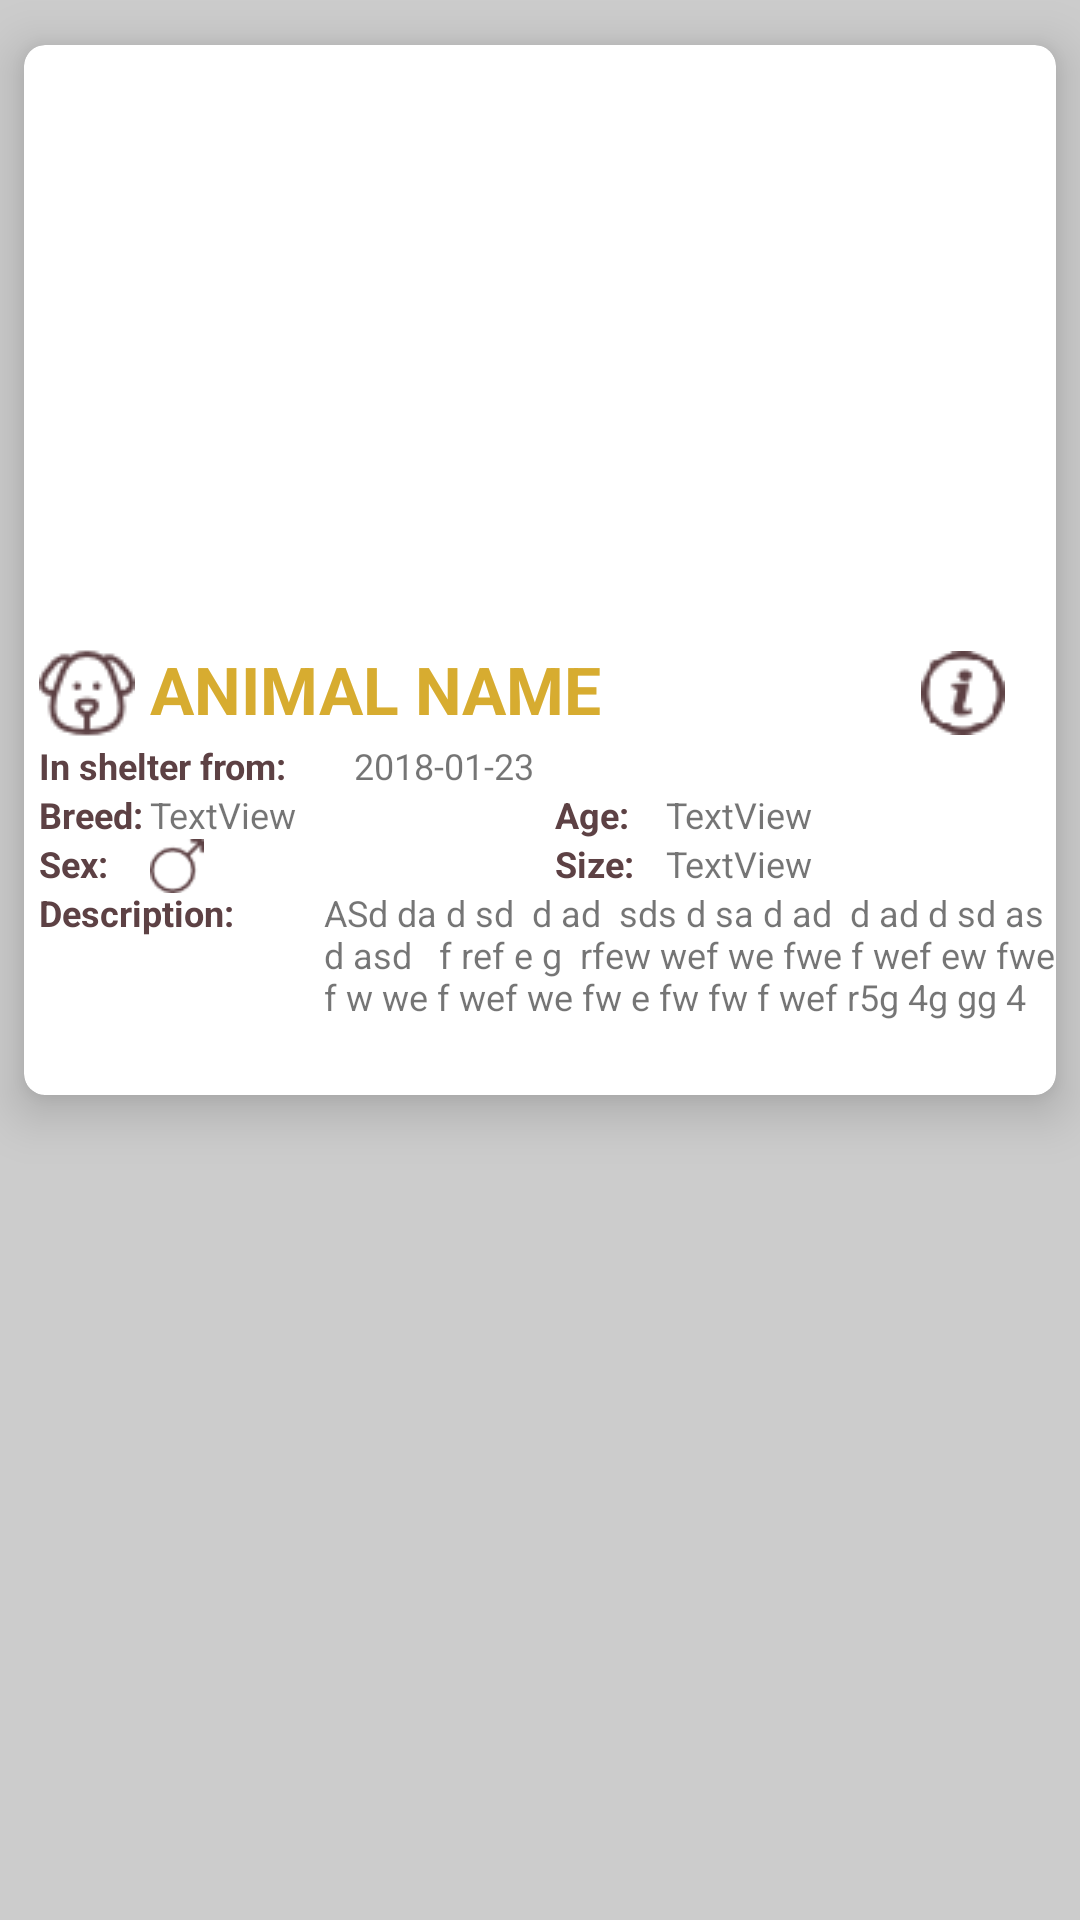

The Android layout XML behind this screen, and the referenced resources:
<!-- AndroidManifest.xml: application theme AppTheme -->
<!-- res/layout/animal_big_list_item.xml -->
<?xml version="1.0" encoding="utf-8"?>
<android.support.constraint.ConstraintLayout xmlns:android="http://schemas.android.com/apk/res/android"
    xmlns:tools="http://schemas.android.com/tools"
    android:layout_width="match_parent"
    android:layout_height="match_parent"
    xmlns:app="http://schemas.android.com/apk/res-auto"
    android:background="@color/lightGray">

    <android.support.v7.widget.CardView
        android:layout_width="344dp"
        android:layout_height="350dp"
        tools:layout_editor_absoluteX="8dp"
        tools:layout_editor_absoluteY="16dp"
        app:layout_constraintTop_toTopOf="parent"
        app:layout_constraintStart_toStartOf="parent"
        app:layout_constraintEnd_toEndOf="parent"
        android:layout_margin="15dp"
        app:cardBackgroundColor="@color/white"
        app:cardCornerRadius="7dp"
        app:cardElevation="10dp">

        <android.support.constraint.ConstraintLayout
            android:layout_width="match_parent"
            android:layout_height="match_parent">

            <ImageView
                android:id="@+id/animal_photo"
                android:layout_width="match_parent"
                android:layout_height="200dp"
                app:layout_constraintTop_toTopOf="parent"
                app:layout_constraintStart_toStartOf="parent"
                app:layout_constraintEnd_toEndOf="parent"
                android:padding="10dp"
                android:src="@drawable/baseline_pets_black_48dp"/>

            <ImageView
                android:id="@+id/animal_species"
                android:layout_width="32dp"
                android:layout_height="32dp"
                android:layout_marginLeft="5dp"
                app:layout_constraintStart_toStartOf="parent"
                app:layout_constraintTop_toBottomOf="@id/animal_photo"
                app:layout_constraintEnd_toStartOf="@id/animal_name"
                android:src="@drawable/dog_brown_big"
                android:background="@color/white"/>

            <TextView
                android:id="@+id/animal_name"
                android:layout_width="0dp"
                android:layout_height="32dp"
                android:theme="@style/ItemHeader"
                android:text="Animal Name"
                app:layout_constraintTop_toBottomOf="@id/animal_photo"
                app:layout_constraintStart_toEndOf="@id/animal_species"
                app:layout_constraintEnd_toStartOf="@id/detailsBtn"/>

            <ImageButton
                android:id="@+id/detailsBtn"
                android:layout_width="32dp"
                android:layout_height="32dp"
                android:layout_marginRight="15dp"
                android:src="@drawable/info_small"
                app:layout_constraintStart_toEndOf="@id/animal_name"
                app:layout_constraintEnd_toEndOf="parent"
                app:layout_constraintTop_toBottomOf="@id/animal_photo"/>

            <TextView
                android:id="@+id/in_shelter_label"
                android:layout_width="110dp"
                android:layout_height="wrap_content"
                android:text="In shelter from:"
                android:theme="@style/Label"
                app:layout_constraintTop_toBottomOf="@id/animal_name"
                app:layout_constraintStart_toStartOf="parent"
                app:layout_constraintEnd_toStartOf="@id/in_shelter_from"/>

            <TextView
                android:id="@+id/in_shelter_from"
                android:layout_width="0dp"
                android:layout_height="wrap_content"
                android:text="2018-01-23"
                android:theme="@style/ItemText"
                app:layout_constraintTop_toBottomOf="@id/animal_name"
                app:layout_constraintStart_toEndOf="@id/in_shelter_label"/>

            <TextView
                android:id="@+id/breed_label"
                android:layout_width="42dp"
                android:layout_height="wrap_content"
                android:text="Breed:"
                android:theme="@style/Label"
                app:layout_constraintStart_toStartOf="parent"
                app:layout_constraintTop_toBottomOf="@id/in_shelter_label" />

            <TextView
                android:id="@+id/animal_breed"
                android:layout_width="0dp"
                android:layout_height="wrap_content"
                android:text="TextView"
                android:theme="@style/ItemText"
                app:layout_constraintStart_toEndOf="@id/breed_label"
                app:layout_constraintTop_toBottomOf="@id/in_shelter_from"
                app:layout_constraintEnd_toStartOf="@id/age_label"/>

            <TextView
                android:id="@+id/age_label"
                android:layout_width="42dp"
                android:theme="@style/Label"
                app:layout_constraintStart_toEndOf="@id/animal_breed"
                app:layout_constraintTop_toBottomOf="@id/in_shelter_from"
                app:layout_constraintEnd_toStartOf="@id/animal_age"
                android:layout_height="wrap_content"
                android:text="Age:" />

            <TextView
                android:id="@+id/animal_age"
                android:layout_width="0dp"
                android:layout_height="wrap_content"
                android:text="TextView"
                android:theme="@style/ItemText"
                app:layout_constraintStart_toEndOf="@id/age_label"
                app:layout_constraintEnd_toEndOf="parent"
                app:layout_constraintTop_toBottomOf="@id/in_shelter_from"/>

            <TextView
                android:id="@+id/sex_label"
                android:layout_width="42dp"
                android:layout_height="wrap_content"
                android:text="Sex:"
                android:theme="@style/Label"
                app:layout_constraintStart_toStartOf="parent"
                app:layout_constraintTop_toBottomOf="@id/age_label"/>

            <ImageView
                android:id="@+id/animal_sex"
                android:layout_width="18dp"
                android:layout_height="18dp"
                android:src="@drawable/male_brown"
                app:layout_constraintStart_toEndOf="@id/sex_label"
                app:layout_constraintTop_toBottomOf="@id/animal_age"
                />

            <TextView
                android:id="@+id/size_label"
                android:layout_width="42dp"
                android:layout_height="wrap_content"
                android:text="Size:"
                android:theme="@style/Label"
                app:layout_constraintStart_toStartOf="@id/age_label"
                app:layout_constraintTop_toBottomOf="@id/age_label" />

            <TextView
                android:id="@+id/animal_size"
                android:layout_width="0dp"
                android:layout_height="wrap_content"
                android:text="TextView"
                android:theme="@style/ItemText"
                app:layout_constraintStart_toStartOf="@id/animal_age"
                app:layout_constraintTop_toBottomOf="@id/animal_age"
                app:layout_constraintEnd_toEndOf="parent"/>

            <TextView
                android:id="@+id/description_label"
                android:layout_width="100dp"
                android:layout_height="wrap_content"
                android:theme="@style/Label"
                android:text="Description:"
                app:layout_constraintTop_toBottomOf="@id/size_label"
                app:layout_constraintStart_toStartOf="parent"
                app:layout_constraintEnd_toStartOf="@id/animal_description"/>

            <TextView
                android:id="@+id/animal_description"
                android:layout_width="0dp"
                android:layout_height="wrap_content"
                android:theme="@style/ItemText"
                android:text="ASd da d sd  d ad  sds d sa d ad  d ad d sd as d asd   f ref e g  rfew wef we fwe f wef ew fwe f w we f wef we fw e fw fw f wef r5g 4g gg 4 "
                app:layout_constraintTop_toBottomOf="@id/animal_size"
                app:layout_constraintStart_toEndOf="@id/description_label"
                app:layout_constraintEnd_toEndOf="parent"/>

            <TextView
                android:id="@+id/animal_id"
                android:layout_width="wrap_content"
                android:layout_height="wrap_content"
                android:visibility="invisible"/>


        </android.support.constraint.ConstraintLayout>
    </android.support.v7.widget.CardView>
</android.support.constraint.ConstraintLayout>
<!-- resources referenced by this layout -->
<resources>
  <color name="lightGray">#cccccc</color>
  <color name="white">#ffffff</color>
  <!-- drawable dog_brown_big: png bitmap (drawable, 1325 bytes) -->
  <!-- drawable info_small: png bitmap (drawable, 1291 bytes) -->
  <!-- drawable male_brown: png bitmap (drawable, 876 bytes) -->
  <style name="ItemHeader">
          <item name="android:textColor">@color/colorPrimary</item>
          <item name="android:textSize">22dp</item>
          <item name="android:textStyle">bold</item>
          <item name="android:textAllCaps">true</item>
          <item name="android:paddingLeft">5dp</item>
      </style>
  <style name="ItemText">
      <item name="android:textSize">12dp</item>
      <item name="android:color">@color/darkBrown</item>
  </style>
  <style name="Label">
          <item name="android:textStyle">bold</item>
          <item name="android:textSize">12dp</item>
          <item name="android:paddingLeft">5dp</item>
          <item name="android:textColor">@color/darkBrown</item>
      </style>
  <style name="AppTheme" parent="Theme.AppCompat.Light.NoActionBar">
          
          <item name="colorPrimary">@color/colorPrimary</item>
          <item name="colorPrimaryDark">@color/colorPrimaryDark</item>
          <item name="colorAccent">@color/colorAccent</item>
          <item name="android:windowBackground">@color/white</item>
      </style>
  <color name="colorPrimary">#D7AC30</color>
  <color name="darkBrown">#5D4144</color>
  <color name="colorPrimaryDark">#7e8789</color>
  <color name="colorAccent">#a59377</color>
</resources>
